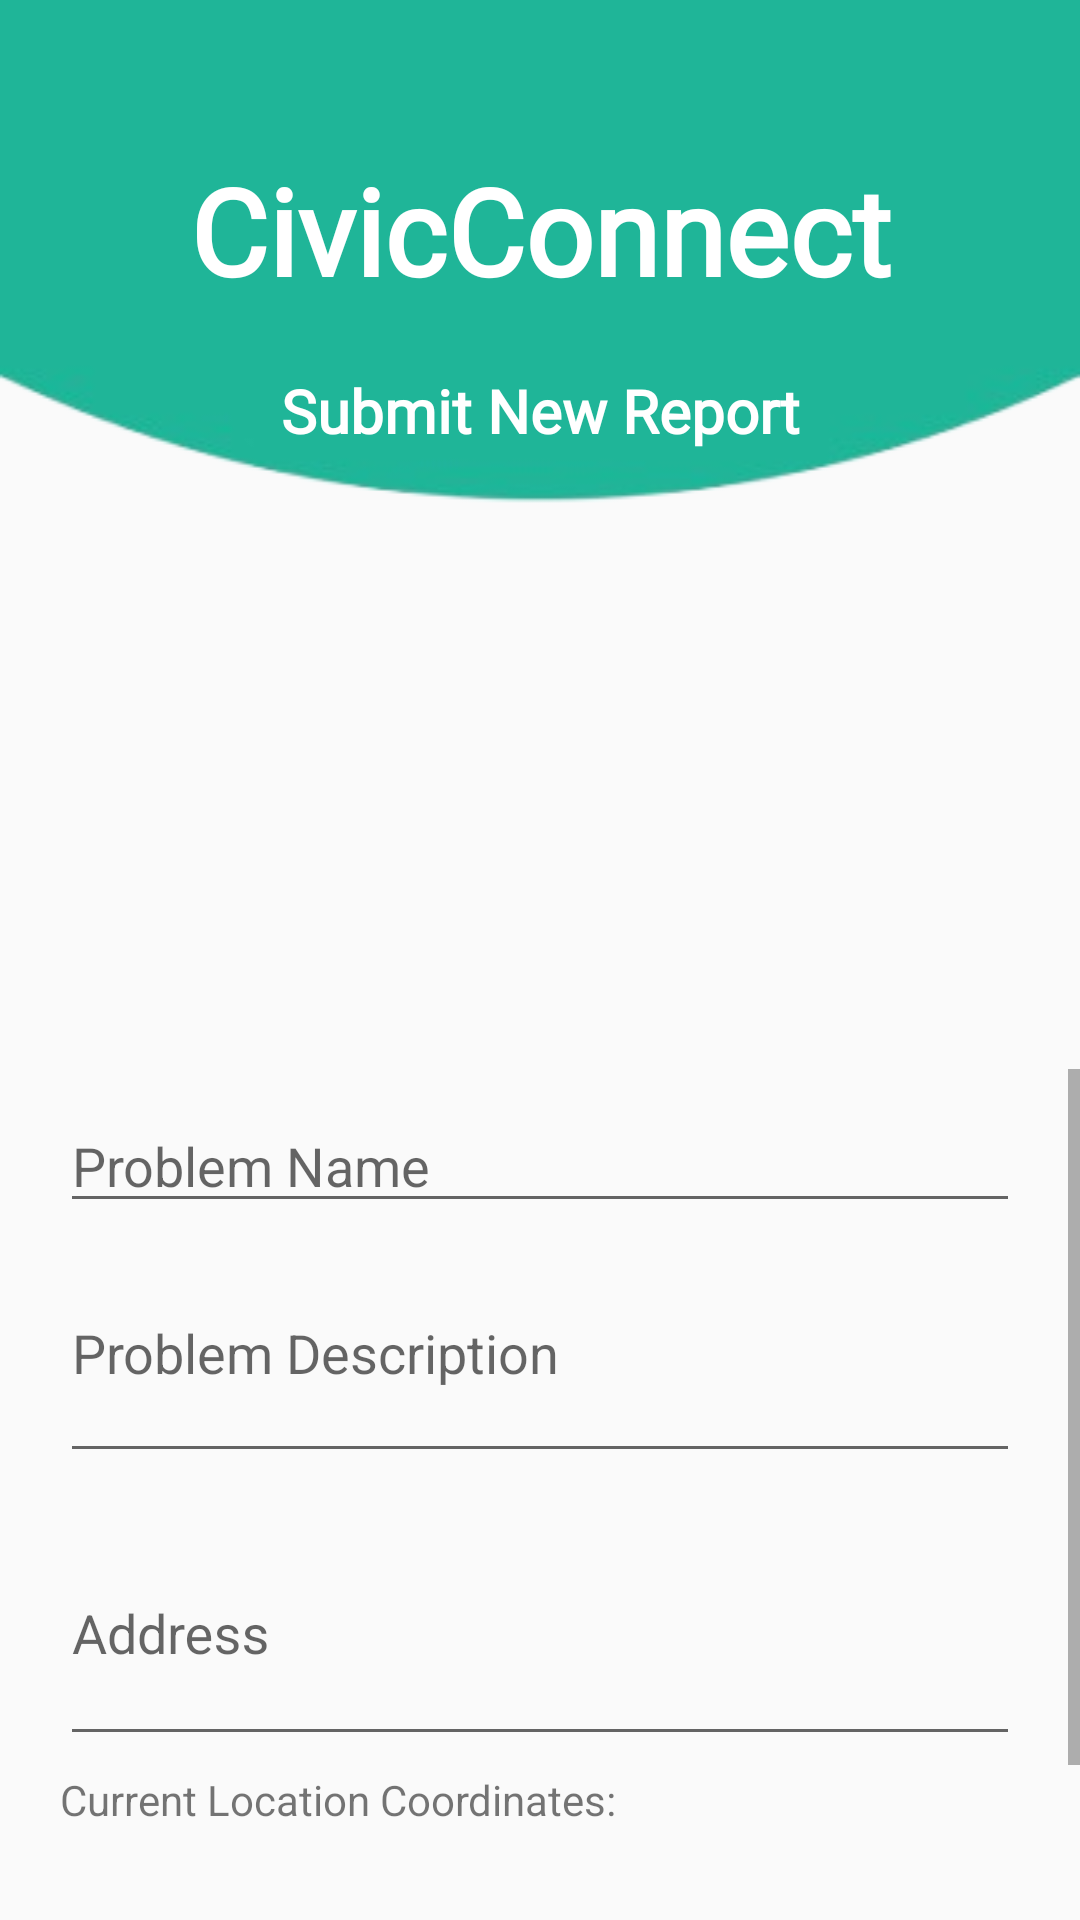

Android layout source for this screen:
<!-- AndroidManifest.xml: application theme Theme.CivicConnect -->
<!-- res/layout/activity_submit_report.xml -->
<?xml version="1.0" encoding="utf-8"?>
<RelativeLayout xmlns:android="http://schemas.android.com/apk/res/android"
    xmlns:tools="http://schemas.android.com/tools"
    android:id="@+id/main"
    android:layout_width="match_parent"
    android:layout_height="match_parent"
    android:background="@drawable/background0"
    tools:context=".MainActivity"
    tools:openDrawer="start">

    <ImageView
        android:id="@+id/backBtn"
        android:layout_width="30dp"
        android:layout_height="30dp"
        android:layout_alignParentTop="true"
        android:layout_margin="20dp"
        android:src="@drawable/baseline_arrow_back_24" />

    <TextView
        android:id="@+id/titlePortal1"
        android:layout_width="match_parent"
        android:layout_height="wrap_content"
        android:layout_marginTop="50dp"
        android:fontFamily="@font/fascinate"
        android:text="@string/app_name"
        android:textAlignment="center"
        android:textColor="@color/white"
        android:textSize="40dp"
        android:textStyle="bold" />

    <TextView
        android:id="@+id/titlePortal2"
        android:layout_width="match_parent"
        android:layout_height="wrap_content"
        android:layout_below="@+id/titlePortal1"
        android:layout_marginTop="20dp"
        android:fontFamily="@font/tapsery"
        android:text="Submit New Report"
        android:textAlignment="center"
        android:textColor="@color/white"
        android:textSize="20dp"
        android:textStyle="bold" />


    <RelativeLayout
        android:layout_width="match_parent"
        android:layout_height="match_parent"
        android:layout_below="@id/titlePortal2"
        tools:context=".Upload_Product_Activity">

        <RelativeLayout
            android:layout_width="match_parent"
            android:layout_height="match_parent"
            android:layout_marginTop="?attr/actionBarSize">


            <LinearLayout
                android:id="@+id/product_images_layout"
                android:layout_width="match_parent"
                android:layout_height="150dp"
                android:orientation="vertical"
                android:padding="5dp">

                <ImageView
                    android:id="@+id/product_image_add_image"
                    android:layout_width="match_parent"
                    android:layout_height="150dp"
                    android:src="@drawable/upload_product" />

                <androidx.recyclerview.widget.RecyclerView
                    android:id="@+id/product_images_recyclerView"
                    android:layout_width="match_parent"
                    android:layout_height="250dp"
                    android:orientation="horizontal"
                    android:scrollbars="horizontal"
                    android:visibility="gone" />

            </LinearLayout>

            <ScrollView
                android:layout_width="match_parent"
                android:layout_height="match_parent"
                android:layout_below="@+id/product_images_layout">

                <LinearLayout
                    android:layout_width="match_parent"
                    android:layout_height="wrap_content"
                    android:layout_marginHorizontal="20dp"
                    android:layout_marginTop="10dp"
                    android:orientation="vertical">


                    <com.google.android.material.textfield.TextInputEditText
                        android:id="@+id/product_name"
                        android:layout_width="match_parent"
                        android:layout_height="wrap_content"
                        android:hint="Problem Name"
                        android:maxLines="1" />


                    <com.google.android.material.textfield.TextInputEditText
                        android:id="@+id/product_description"
                        android:layout_width="match_parent"
                        android:layout_height="wrap_content"
                        android:hint="Problem Description"
                        android:lines="3"
                        android:maxLines="5" />


                    <com.google.android.material.textfield.TextInputLayout
                        android:layout_width="match_parent"
                        android:layout_height="wrap_content"
                        android:hint="Address">

                        <com.google.android.material.textfield.TextInputEditText
                            android:id="@+id/product_address"
                            android:layout_width="match_parent"
                            android:layout_height="wrap_content"
                            android:lines="3"
                            android:maxLines="5" />
                    </com.google.android.material.textfield.TextInputLayout>

                    <TextView
                        android:layout_width="match_parent"
                        android:layout_height="wrap_content"
                        android:layout_marginVertical="5dp"
                        android:text="Current Location Coordinates:" />

                    <TextView
                        android:id="@+id/location_cooridnates"
                        android:layout_width="match_parent"
                        android:layout_height="wrap_content" />

                    <Button
                        android:id="@+id/submitReportBtn"
                        android:layout_width="match_parent"
                        android:layout_height="50dp"
                        android:layout_marginHorizontal="30dp"
                        android:layout_marginVertical="10dp"
                        android:background="@drawable/reg_bg3"
                        android:text="Submit Report"
                        android:textColor="@color/white"
                        android:textStyle="bold" />

                </LinearLayout>
            </ScrollView>

        </RelativeLayout>


    </RelativeLayout>

</RelativeLayout>
<!-- resources referenced by this layout -->
<resources>
  <color name="white">#FFFFFFFF</color>
  <!-- drawable background0: png bitmap (drawable, 15606 bytes) -->
  <!-- drawable reg_bg3: jpg bitmap (drawable, 1766 bytes) -->
  <string name="app_name">CivicConnect</string>
  <style name="Theme.CivicConnect" parent="Theme.AppCompat.Light.NoActionBar">
  
  
  
      </style>
</resources>
